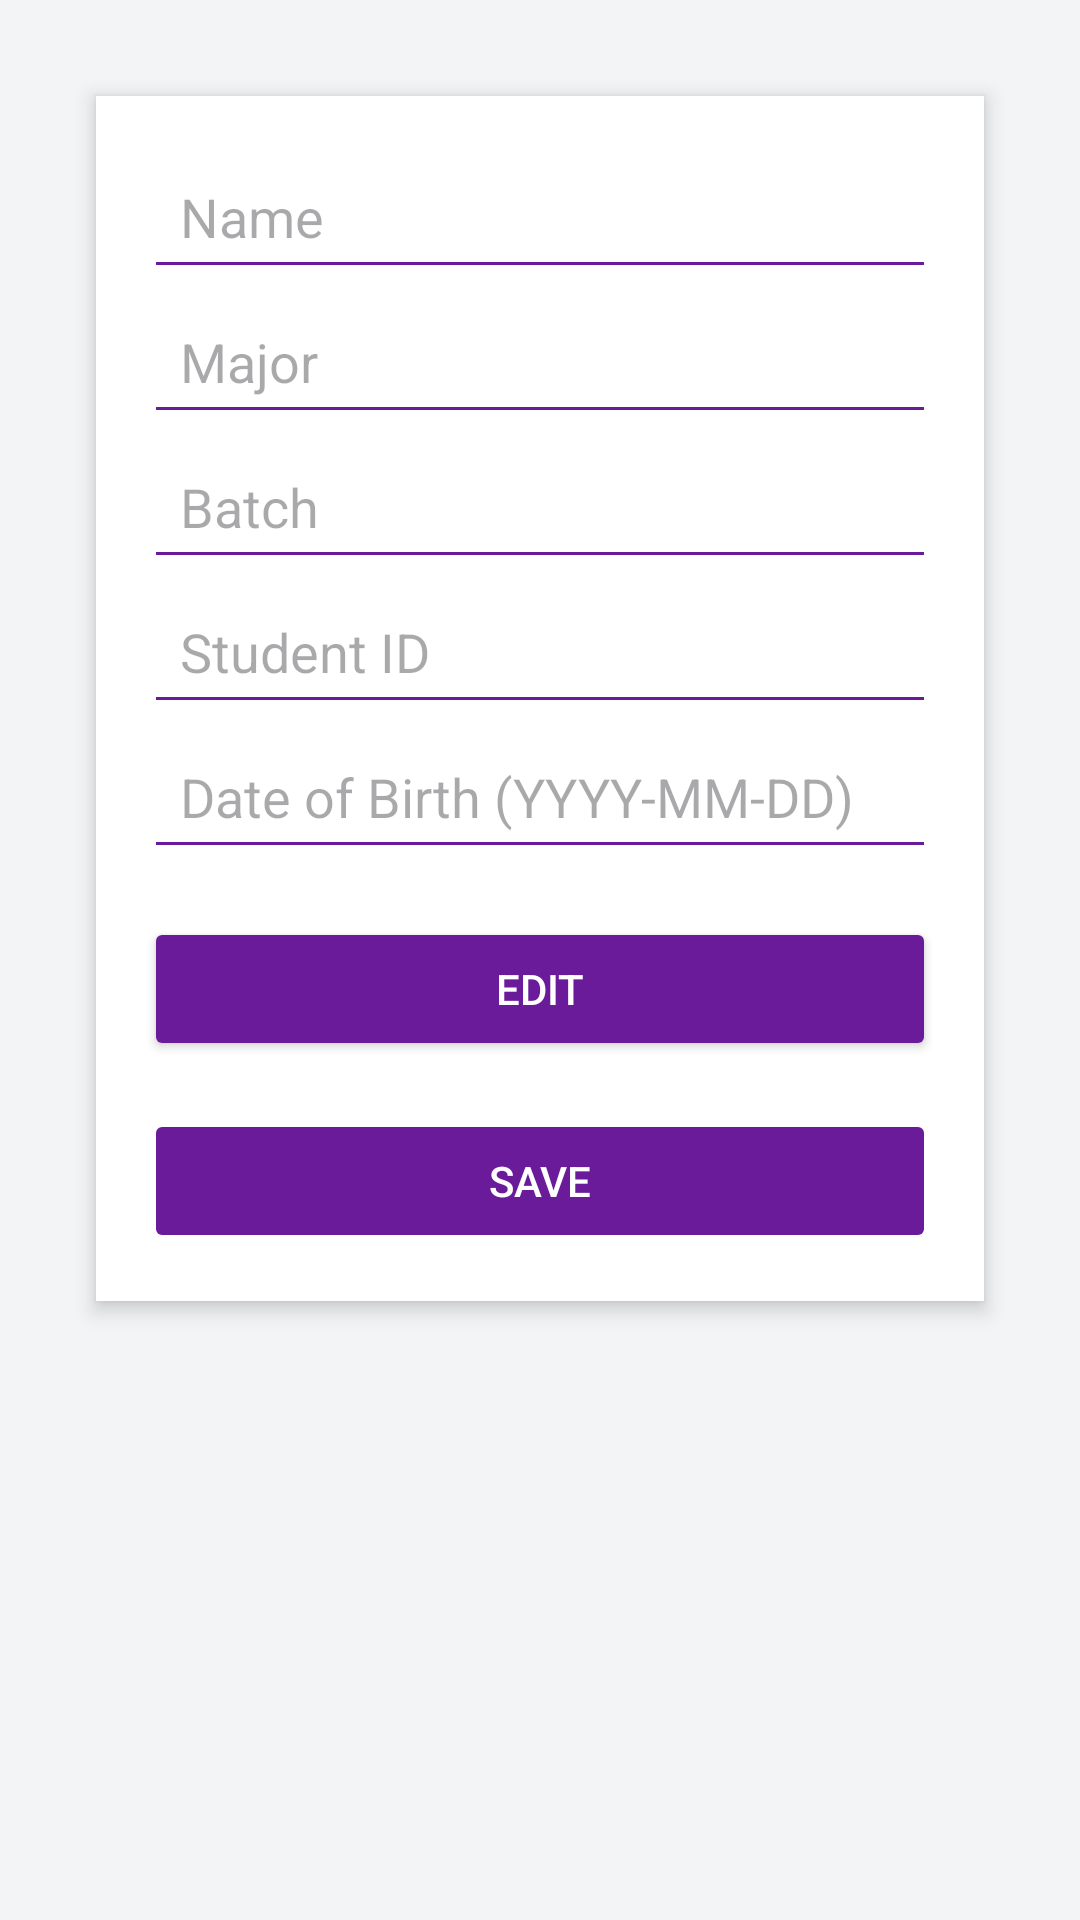

Android layout source for this screen:
<!-- AndroidManifest.xml: application theme Theme.Himpuunananapp -->
<!-- res/layout/activity_edit_profile.xml -->
<ScrollView
    xmlns:android="http://schemas.android.com/apk/res/android"
    android:layout_width="match_parent"
    android:layout_height="match_parent"
    android:padding="16dp"
    android:background="#F3F4F6">

    <LinearLayout
        android:layout_width="match_parent"
        android:layout_height="wrap_content"
        android:orientation="vertical"
        android:padding="16dp"
        android:background="#FFFFFF"
        android:elevation="4dp"
        android:layout_margin="16dp">

        <EditText
            android:id="@+id/editTextName"
            android:layout_width="match_parent"
            android:layout_height="wrap_content"
            android:hint="Name"
            android:inputType="textPersonName"
            android:minHeight="48dp"
            android:enabled="false"
            android:backgroundTint="#6A1B9A"
            android:padding="12dp"/>

        <EditText
            android:id="@+id/editTextMajor"
            android:layout_width="match_parent"
            android:layout_height="wrap_content"
            android:hint="Major"
            android:inputType="text"
            android:minHeight="48dp"
            android:enabled="false"
            android:backgroundTint="#6A1B9A"
            android:padding="12dp"/>

        <EditText
            android:id="@+id/editTextBatch"
            android:layout_width="match_parent"
            android:layout_height="wrap_content"
            android:hint="Batch"
            android:inputType="text"
            android:minHeight="48dp"
            android:enabled="false"
            android:backgroundTint="#6A1B9A"
            android:padding="12dp"/>

        <EditText
            android:id="@+id/editTextStudentId"
            android:layout_width="match_parent"
            android:layout_height="wrap_content"
            android:hint="Student ID"
            android:inputType="text"
            android:minHeight="48dp"
            android:enabled="false"
            android:backgroundTint="#6A1B9A"
            android:padding="12dp"/>

        <EditText
            android:id="@+id/editTextDob"
            android:layout_width="match_parent"
            android:layout_height="wrap_content"
            android:hint="Date of Birth (YYYY-MM-DD)"
            android:inputType="date"
            android:minHeight="48dp"
            android:enabled="false"
            android:backgroundTint="#6A1B9A"
            android:padding="12dp"/>

        <Button
            android:id="@+id/buttonEdit"
            android:layout_width="match_parent"
            android:layout_height="wrap_content"
            android:text="Edit"
            android:textColor="#FFFFFF"
            android:backgroundTint="#6A1B9A"
            android:layout_marginTop="16dp"
            android:padding="12dp"/>

        <Button
            android:id="@+id/buttonSave"
            android:layout_width="match_parent"
            android:layout_height="wrap_content"
            android:text="Save"
            android:textColor="#FFFFFF"
            android:backgroundTint="#6A1B9A"
            android:layout_marginTop="16dp"
            android:padding="12dp"
            android:enabled="false"/>
    </LinearLayout>
</ScrollView>
<!-- resources referenced by this layout -->
<resources>
  <style name="Theme.Himpuunananapp" parent="Base.Theme.Himpuunananapp" />
  <style name="Base.Theme.Himpuunananapp" parent="Theme.Material3.DayNight.NoActionBar">
          
          
      </style>
</resources>
